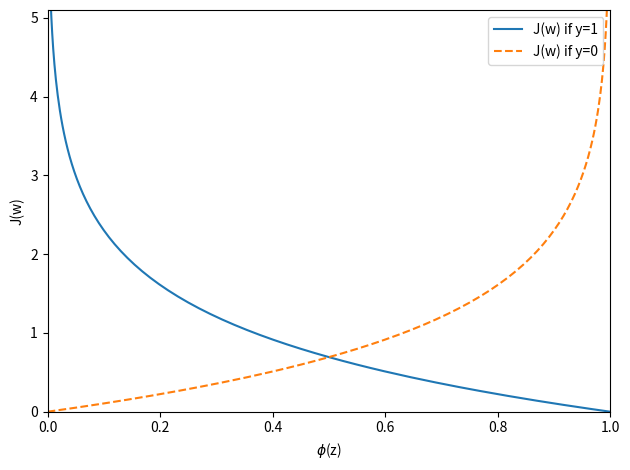

Write Python code to recreate this figure.
import matplotlib.pyplot as plt
import numpy as np

def sigmoid(z):
    return 1.0 / (1.0 + np.exp(-z))

def cost_1(z):
    return - np.log(sigmoid(z))

def cost_0(z):
    return - np.log(1 - sigmoid(z))

z = np.arange(-10, 10, 0.1)
phi_z = sigmoid(z)

c1 = [cost_1(x) for x in z]
plt.plot(phi_z, c1, label='J(w) if y=1')

c0 = [cost_0(x) for x in z]
plt.plot(phi_z, c0, linestyle='--', label='J(w) if y=0')

plt.ylim(0.0, 5.1)
plt.xlim([0, 1])
plt.xlabel('$\phi$(z)')
plt.ylabel('J(w)')
plt.legend(loc='best')
plt.tight_layout()
#plt.savefig('images/03_04.png', dpi=300)
plt.show()
